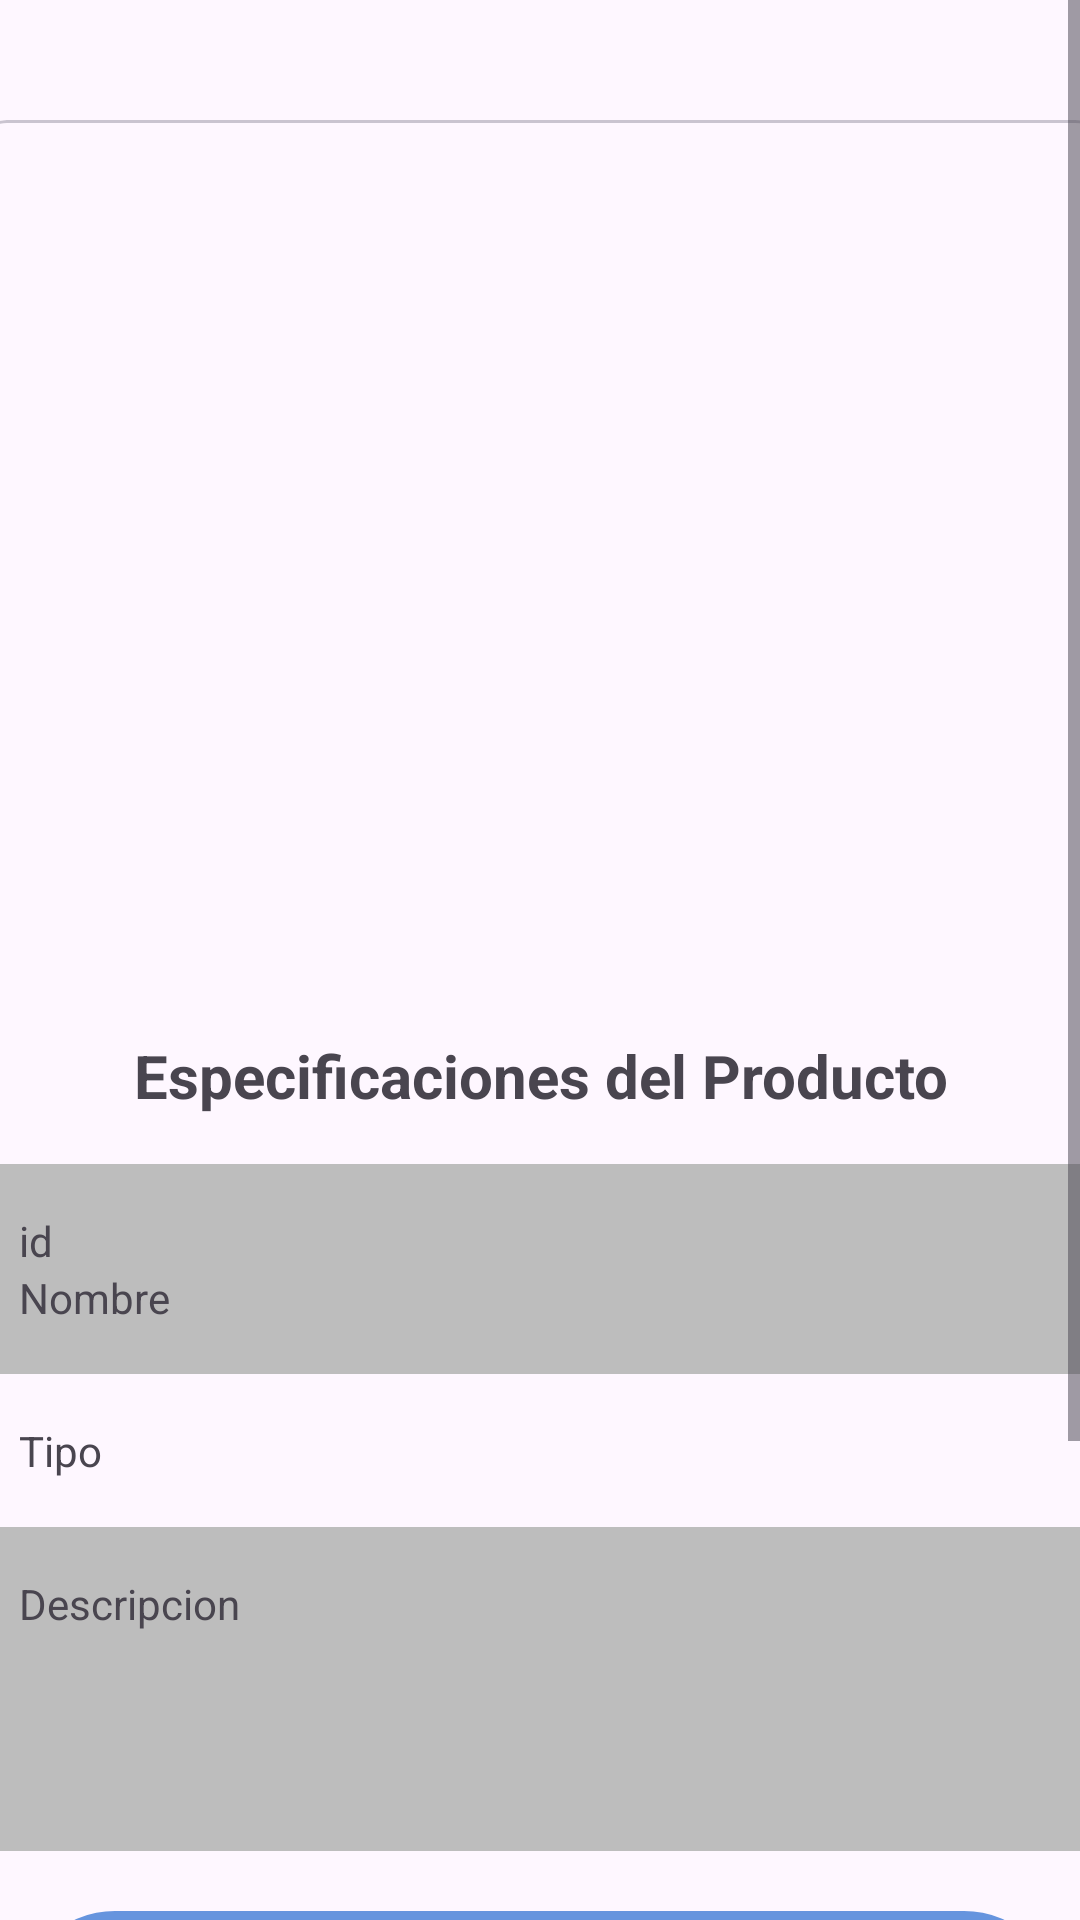

Write the Android layout XML for this screen, with the resource values it uses.
<!-- AndroidManifest.xml: application theme Theme.Jorge_CastroExamen_Final -->
<!-- res/layout/fragment_second.xml -->
<?xml version="1.0" encoding="utf-8"?>
<ScrollView xmlns:android="http://schemas.android.com/apk/res/android"
    xmlns:app="http://schemas.android.com/apk/res-auto"
    xmlns:tools="http://schemas.android.com/tools"
    android:id="@+id/scrollView"
    android:layout_width="match_parent"
    android:layout_height="match_parent">

    <androidx.constraintlayout.widget.ConstraintLayout
        android:layout_width="match_parent"
        android:layout_height="wrap_content"
        tools:context=".View.SecondFragment">


        <com.google.android.material.card.MaterialCardView
            android:id="@+id/card"
            android:layout_width="380dp"
            android:layout_height="813dp"
            android:layout_marginTop="40dp"
            app:layout_constraintBottom_toBottomOf="parent"
            app:layout_constraintEnd_toEndOf="parent"
            app:layout_constraintStart_toStartOf="parent"
            app:layout_constraintTop_toTopOf="parent"
            app:layout_constraintVertical_bias="0.120000005">


            <LinearLayout
                android:layout_width="match_parent"
                android:layout_height="wrap_content"
                android:orientation="vertical">

                <ImageView
                    android:id="@+id/imageView2"
                    android:layout_width="match_parent"
                    android:layout_height="289dp"
                    app:layout_constraintEnd_toEndOf="parent"
                    app:layout_constraintStart_toStartOf="parent"
                    app:layout_constraintTop_toBottomOf="@+id/textview_second"
                    tools:src="@tools:sample/avatars" />

                <LinearLayout
                    android:layout_width="match_parent"
                    android:layout_height="wrap_content"
                    android:padding="16dp">

                    <TextView
                        android:id="@+id/caracteristica"
                        android:layout_width="wrap_content"
                        android:layout_height="wrap_content"
                        android:layout_weight="1"
                        android:text="@string/caracteristica"
                        android:textAlignment="center"
                        android:textSize="20sp"
                        android:textStyle="bold" />
                </LinearLayout>


                <LinearLayout
                    android:layout_width="match_parent"
                    android:layout_height="wrap_content"
                    android:background="#BDBDBD"
                    android:orientation="vertical"
                    android:padding="16dp">

                    <TextView
                        android:id="@+id/id"
                        android:layout_width="352dp"
                        android:layout_height="wrap_content"
                        android:fontFamily="sans-serif"
                        android:text="@string/id"
                        app:layout_constraintEnd_toEndOf="parent"
                        app:layout_constraintStart_toStartOf="parent"
                        app:layout_constraintTop_toBottomOf="@+id/imageView2" />

                    <TextView
                        android:id="@+id/nombre"
                        android:layout_width="352dp"
                        android:layout_height="wrap_content"
                        android:fontFamily="sans-serif"
                        android:text="@string/Nombre"
                        android:textSize="14sp"
                        app:layout_constraintEnd_toEndOf="parent"
                        app:layout_constraintStart_toStartOf="parent"
                        app:layout_constraintTop_toTopOf="parent" />

                </LinearLayout>


                <LinearLayout
                    android:layout_width="match_parent"
                    android:layout_height="wrap_content"
                    android:padding="16dp">

                    <TextView
                        android:id="@+id/tipo"
                        android:layout_width="352dp"
                        android:layout_height="wrap_content"
                        android:fontFamily="sans-serif"
                        android:text="@string/Tipo"
                        app:layout_constraintEnd_toEndOf="parent"
                        app:layout_constraintStart_toStartOf="parent"
                        app:layout_constraintTop_toTopOf="parent" />

                </LinearLayout>

                <LinearLayout
                    android:layout_width="match_parent"
                    android:layout_height="108dp"
                    android:background="#BDBDBD"
                    android:padding="16dp">

                    <TextView
                        android:id="@+id/descripcion"
                        android:layout_width="352dp"
                        android:layout_height="wrap_content"
                        android:fontFamily="sans-serif"
                        android:text="@string/Descripcion" />
                </LinearLayout>


                <LinearLayout
                    android:layout_width="match_parent"
                    android:layout_height="97dp"
                    android:padding="16dp">

                    <com.google.android.material.floatingactionbutton.ExtendedFloatingActionButton
                        android:id="@+id/btfab"
                        style="?attr/borderlessButtonStyle"
                        android:layout_width="347dp"
                        android:layout_height="72dp"
                        android:layout_marginEnd="8dp"
                        android:contentDescription="@string/nada"
                        android:fontFamily="monospace"
                        android:text="@string/enviarcorreo"
                        android:textColor="@color/On_Surface"
                        android:textSize="20sp"
                        android:textStyle="bold"
                        app:backgroundTint="@color/primary_variant"
                        app:icon="@drawable/baseline_mail_outline_24"
                        app:iconSize="35dp"
                        app:iconTint="@color/On_Background" />


                </LinearLayout>

                <LinearLayout
                    android:layout_width="match_parent"
                    android:layout_height="wrap_content"
                    android:padding="16dp">

                    <Button
                        android:id="@+id/btvolver"
                        android:layout_width="312dp"
                        android:layout_height="68dp"
                        android:layout_weight="1"
                        android:backgroundTint="@color/On_Error"
                        android:fontFamily="monospace"
                        android:text="@string/volver"
                        android:textSize="20sp"
                        app:icon="@drawable/baseline_arrow_back_24"
                        app:iconSize="40dp" />


                </LinearLayout>

            </LinearLayout>

        </com.google.android.material.card.MaterialCardView>

    </androidx.constraintlayout.widget.ConstraintLayout>

</ScrollView>
<!-- resources referenced by this layout -->
<resources>
  <color name="On_Background">#FFFFFF</color>
  <color name="On_Error">#202124</color>
  <color name="On_Surface">#FFFFFF</color>
  <color name="primary_variant">#6694DE</color>
  <string name="Descripcion">Descripcion</string>
  <string name="Nombre">Nombre</string>
  <string name="Tipo">Tipo</string>
  <string name="caracteristica">Especificaciones del Producto</string>
  <string name="enviarcorreo">¡Contáctanos Aquí!</string>
  <string name="id">id</string>
  <string name="nada">nada</string>
  <string name="volver">Volver a Listado</string>
  <style name="Theme.Jorge_CastroExamen_Final" parent="Base.Theme.Jorge_CastroExamen_Final" />
  <style name="Base.Theme.Jorge_CastroExamen_Final" parent="Theme.Material3.DayNight.NoActionBar">
          
          
      </style>
</resources>
